Dataset: dataset (GitHub, luizcarlosjj/Agrovision). Classes: frog eye, healthy, soybean leaf, target spot.

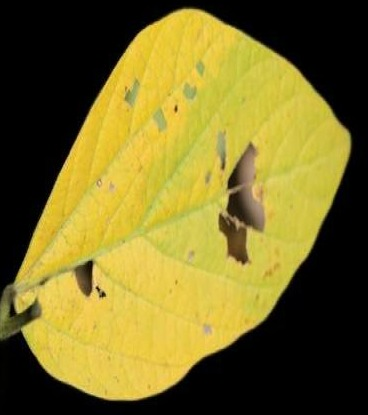
Label: healthy

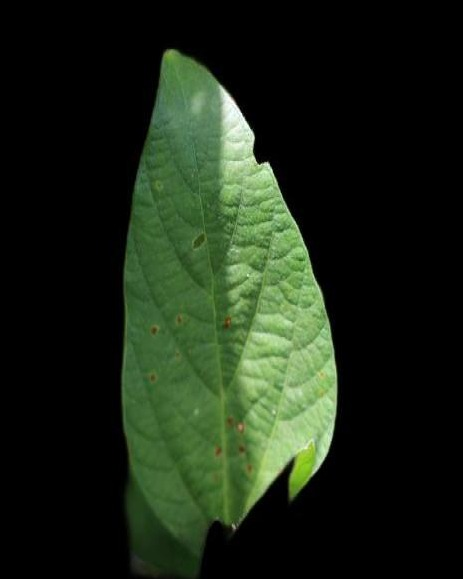
Label: soybean leaf

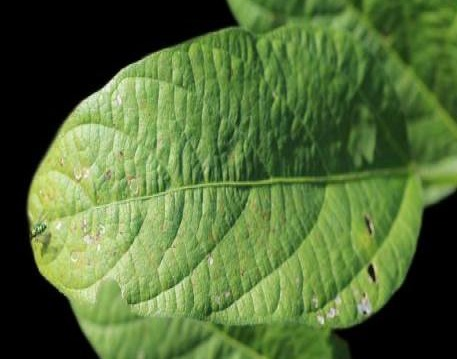
Label: soybean leaf

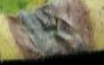
Label: target spot

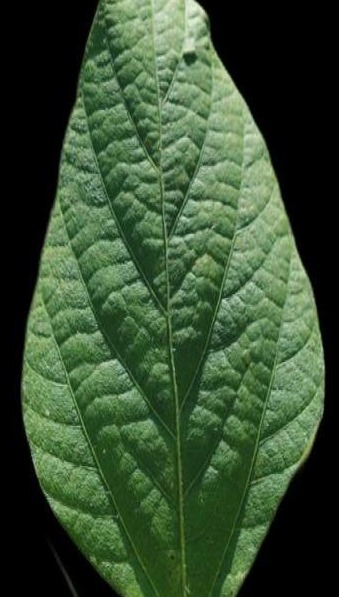
Label: healthy

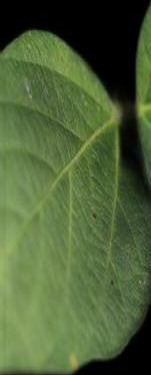
Label: healthy
